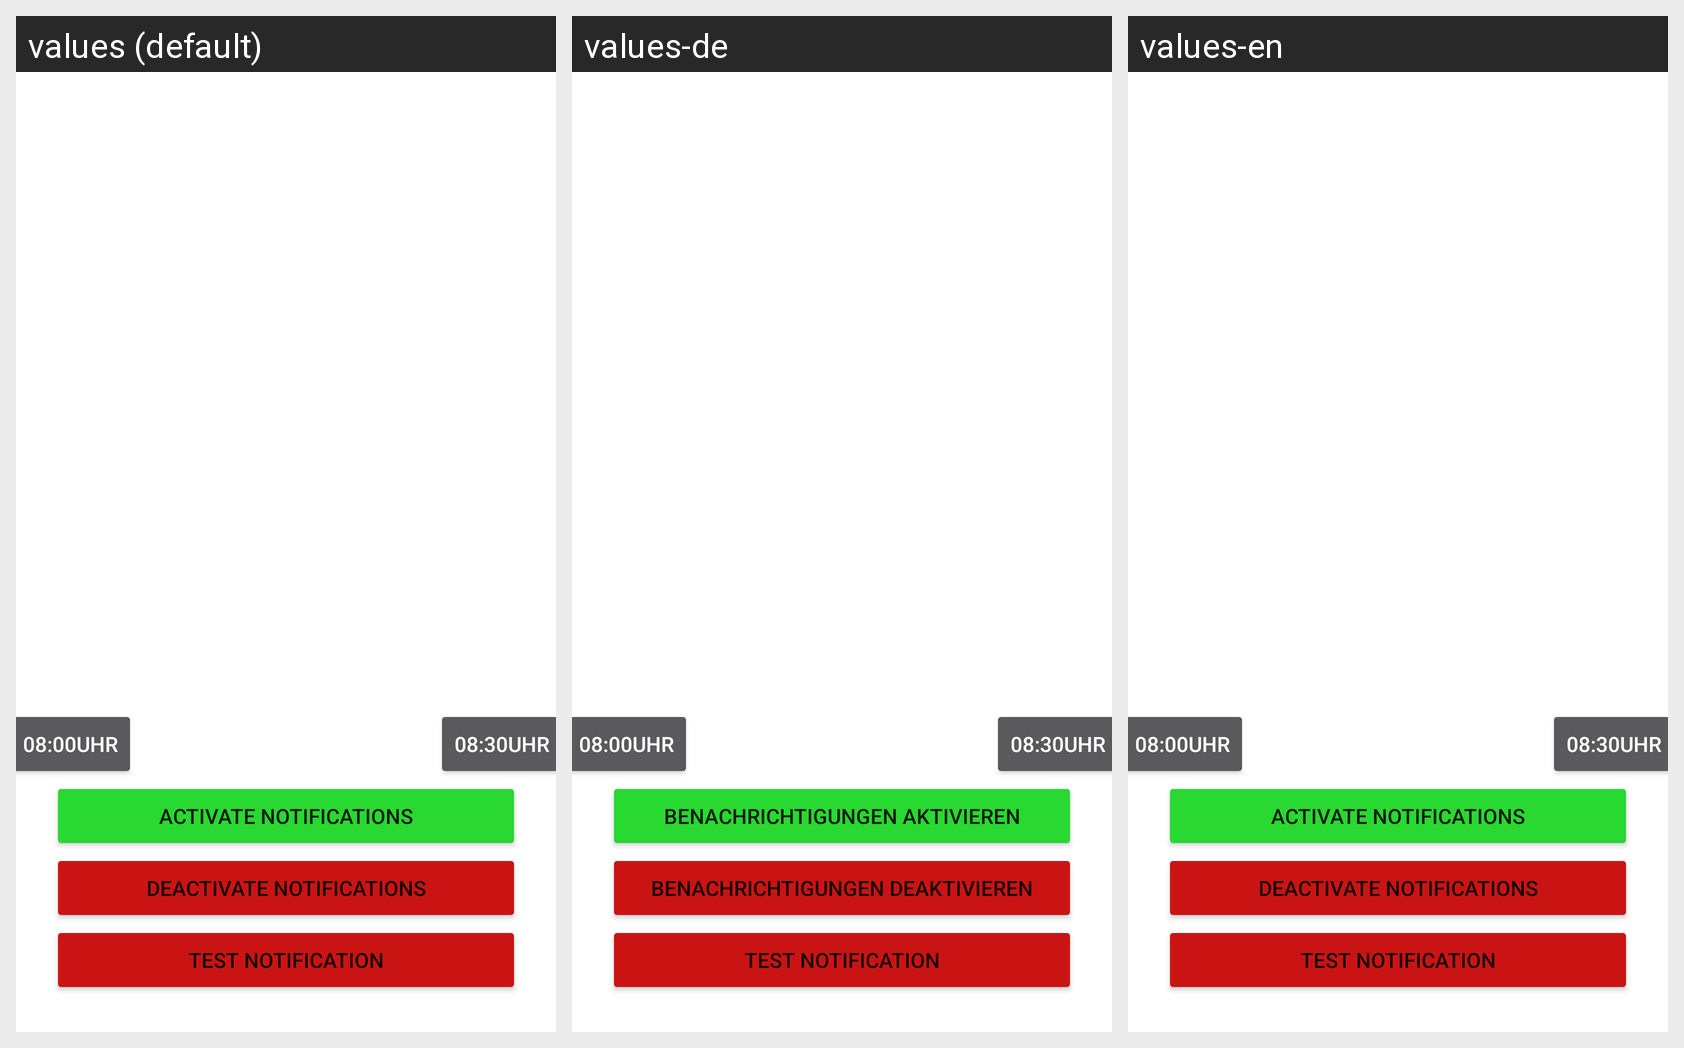

For this localized Android screen grid, give each drawn string resource with its value in every locale shown.
Android screen res/layout/activity_main.xml rendered under 3 locales, left to right: values (default), values-de, values-en. Device: Nexus 5 (rendered at 1080×1920; each locale shown at half size, 540×960, under a caption strip naming it); theme AppTheme.
Strings drawn on this screen, with the default value and each locale's value (text and hints the layout hard-codes appear in the picture but are not listed):

activate_notifications
  values: Activate Notifications
  values-de: Benachrichtigungen aktivieren
  values-en: Activate Notifications

delete_notification_alarms
  values: Deactivate Notifications
  values-de: Benachrichtigungen deaktivieren
  values-en: Deactivate Notifications

button_text
  values: Test Notification
  values-de: Test Notification  [not translated; the default value is used]
  values-en: Test Notification  [not translated; the default value is used]
